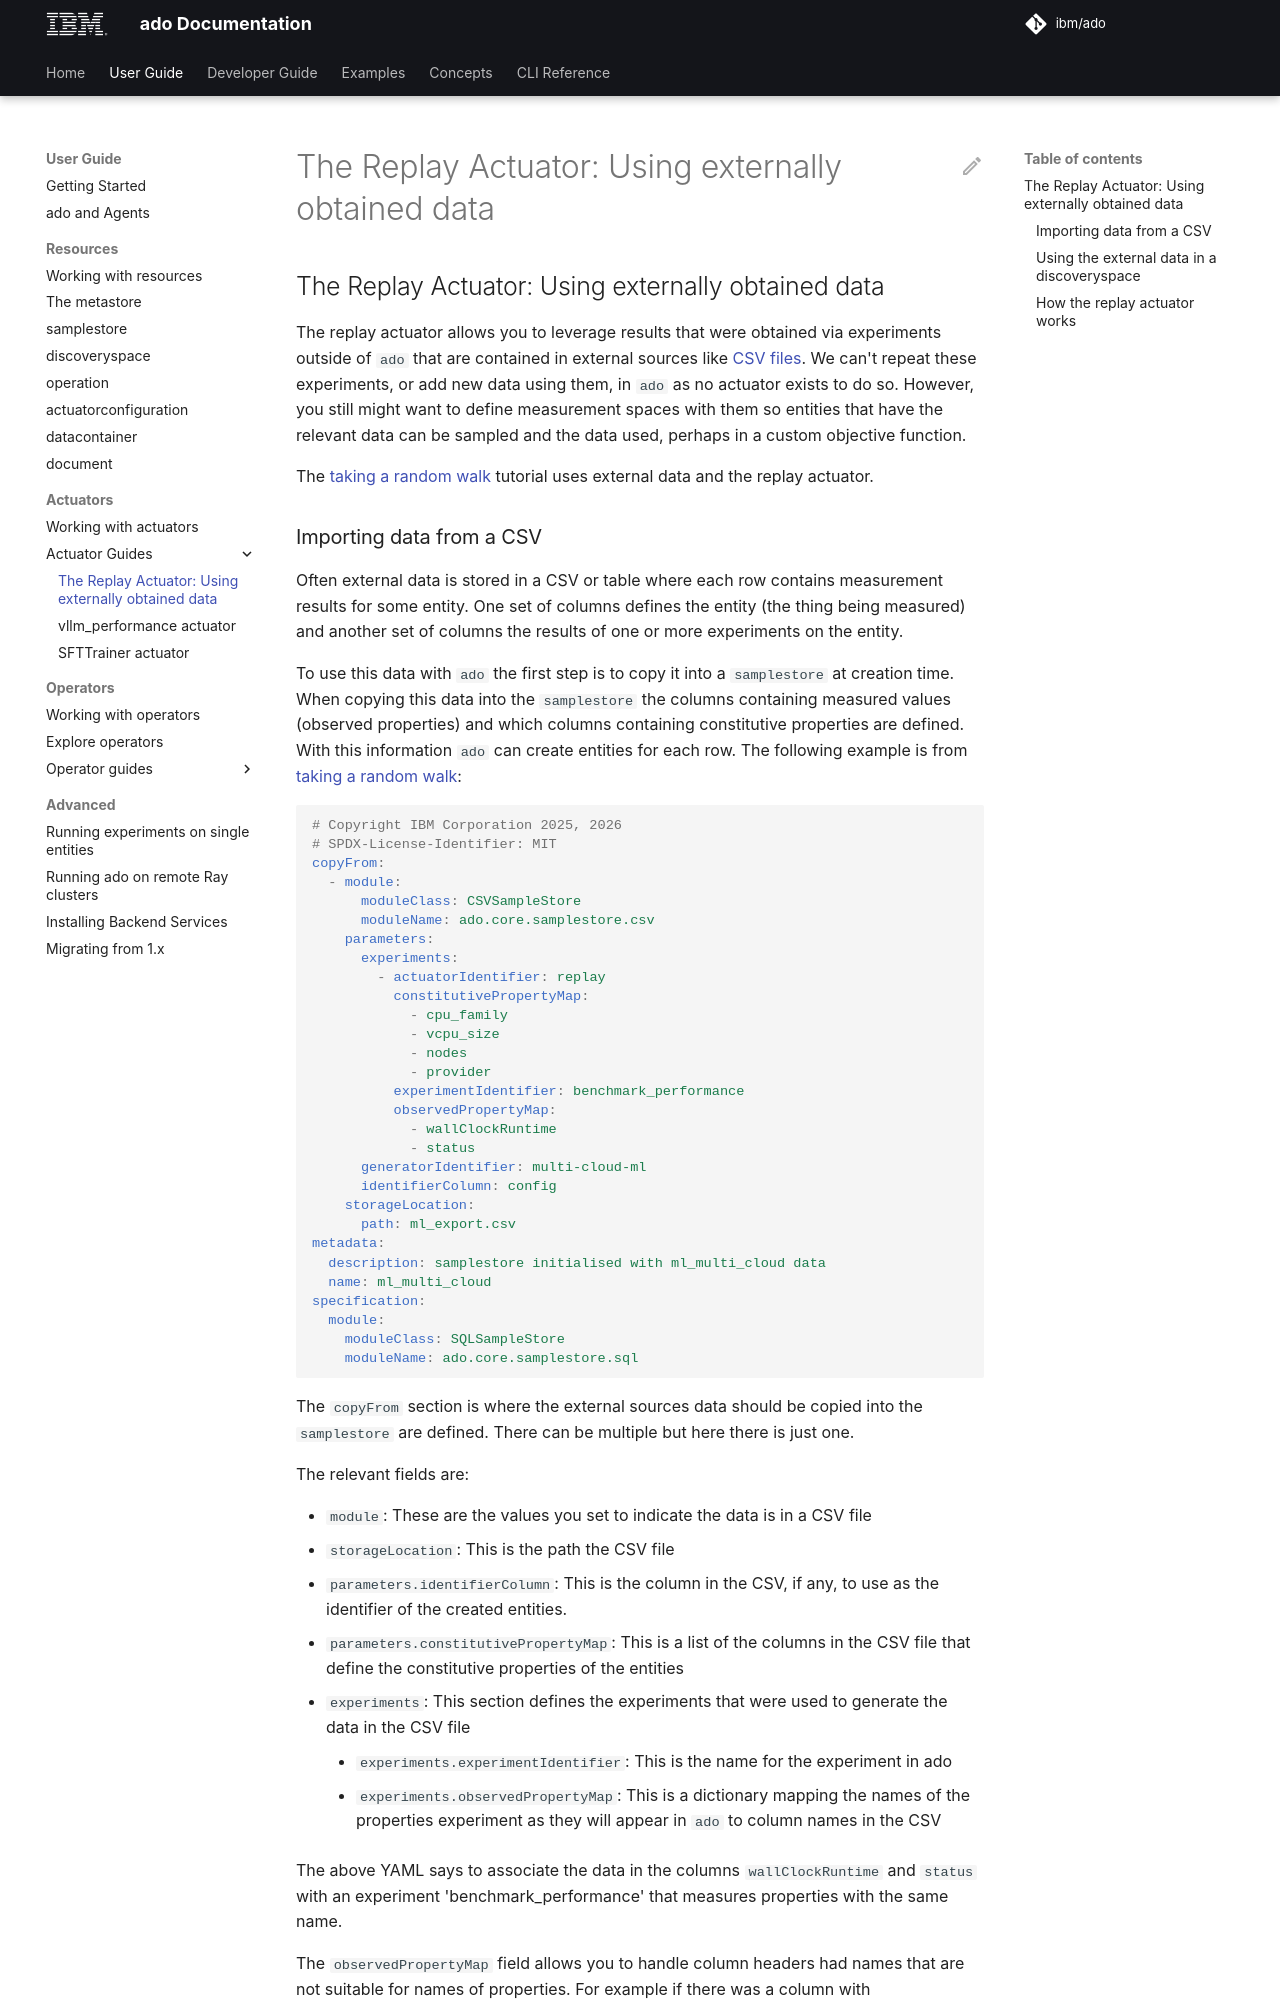

repository: IBM/ado · page: 2.4/user-guide/actuators/replay/index.html · generator: mkdocs

<!-- markdownlint-disable first-line-h1 -->

## The Replay Actuator: Using externally obtained data

The replay actuator allows you to leverage results that were obtained via
experiments outside of `ado` that are contained in external sources like
[CSV files](../../resources/sample-stores.md#csvsamplestore). We can't repeat these
experiments, or add new data using them, in `ado` as no actuator exists to do
so. However, you still might want to define measurement spaces with them so
entities that have the relevant data can be sampled and the data used, perhaps
in a custom objective function.

The [taking a random walk](../examples/tutorials/random-walk.md) tutorial uses external
data and the replay actuator.
